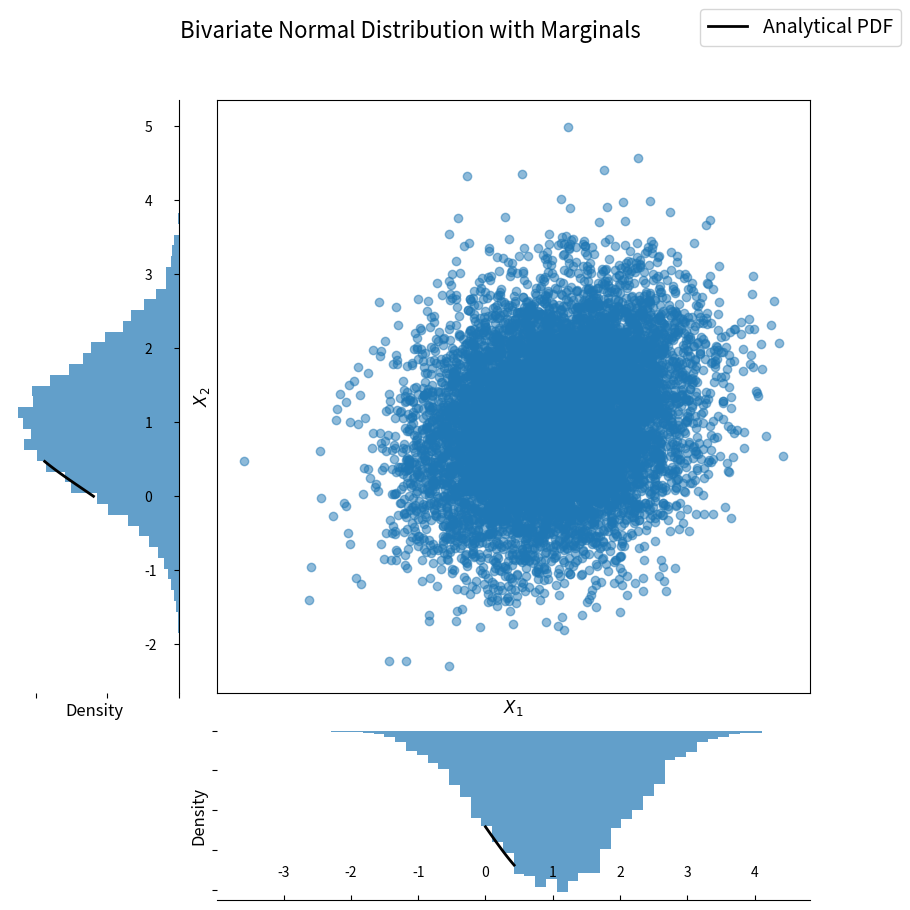

Python code for this plot:
import numpy as np
import matplotlib.pyplot as plt
from scipy.stats import norm

# Parameters
mean = [1, 1]
cov = [[1, 0.2], [0.2, 0.8]]  # covariance matrix
sample_size = 10000  # large sample size

#large sample from a bivariate normal distribution
sample = np.random.multivariate_normal(mean, cov, sample_size)

# Create a figure
fig = plt.figure(figsize=(10, 10))
gs = fig.add_gridspec(2, 2, width_ratios=(2, 7), height_ratios=(7, 2),
                      left=0.1, right=0.9, bottom=0.1, top=0.9, 
                      wspace=0.1, hspace=0.1)

# Scatter plot
ax_scatter = fig.add_subplot(gs[0, 1])
ax_scatter.scatter(sample[:, 0], sample[:, 1], alpha=0.5)

# Histogram for X1 (inverted)
ax_histx = fig.add_subplot(gs[0, 0], sharey=ax_scatter)
ax_histx.hist(sample[:, 1], bins=50, orientation='horizontal', density=True, alpha=0.7)
ax_histx.invert_xaxis()  # Invert X axis to have the histogram on the left
ymin, ymax = ax_histx.get_xlim()
x2 = np.linspace(ymin, ymax, 100)
ax_histx.plot(norm.pdf(x2, mean[1], np.sqrt(cov[1][1])), x2, 'k', linewidth=2)

# Histogram for X2 (on top)
ax_histy = fig.add_subplot(gs[1, 1], sharex=ax_scatter)
ax_histy.hist(sample[:, 0], bins=50, density=True, alpha=0.7)
ax_histy.invert_yaxis()  # Invert Y axis to have the histogram on top
xmin, xmax = ax_histy.get_ylim()
x1 = np.linspace(xmin, xmax, 100)
ax_histy.plot(x1, norm.pdf(x1, mean[0], np.sqrt(cov[0][0])), 'k', linewidth=2)

# move axis
ax_histx.yaxis.tick_right()
ax_histx.yaxis.set_label_position("right")

# formatting the plots
ax_scatter.tick_params(axis="both", which="both", bottom=False, top=False, labelbottom=False, left=False, right=False, labelleft=False)
ax_histx.tick_params(axis="y", direction="in", pad= -25)
ax_histy.tick_params(axis="x", direction="in", pad= -25)

# Set labels and title
ax_scatter.set_xlabel('$X_1$', fontsize=12)
ax_scatter.set_ylabel('$X_2$', fontsize=12)
ax_histx.set_xlabel('Density', fontsize=12)
ax_histy.set_ylabel('Density', fontsize=12)
fig.suptitle('Bivariate Normal Distribution with Marginals', fontsize=16)

# Hide x labels and tick labels for left plots and y ticks for bottom plots.
plt.setp(ax_histx.get_xticklabels(), visible=False)
plt.setp(ax_histy.get_yticklabels(), visible=False)

# Hide hist plots' spines
ax_histx.spines['top'].set_visible(False)
ax_histx.spines['right'].set_visible(True)
ax_histx.spines['left'].set_visible(False)
ax_histx.spines['bottom'].set_visible(False)
ax_histy.spines['top'].set_visible(False)
ax_histy.spines['right'].set_visible(False)
ax_histy.spines['left'].set_visible(False)
ax_histy.spines['bottom'].set_visible(True)

# Add a legend with a dummy handle
handles = [plt.Line2D([0], [0], color='black', lw=2)]
labels = ['Analytical PDF']
fig.legend(handles, labels, loc='upper right', fontsize=14)
plt.savefig('bivariate_normal_distribution.png')
# Show the plots
plt.show()

